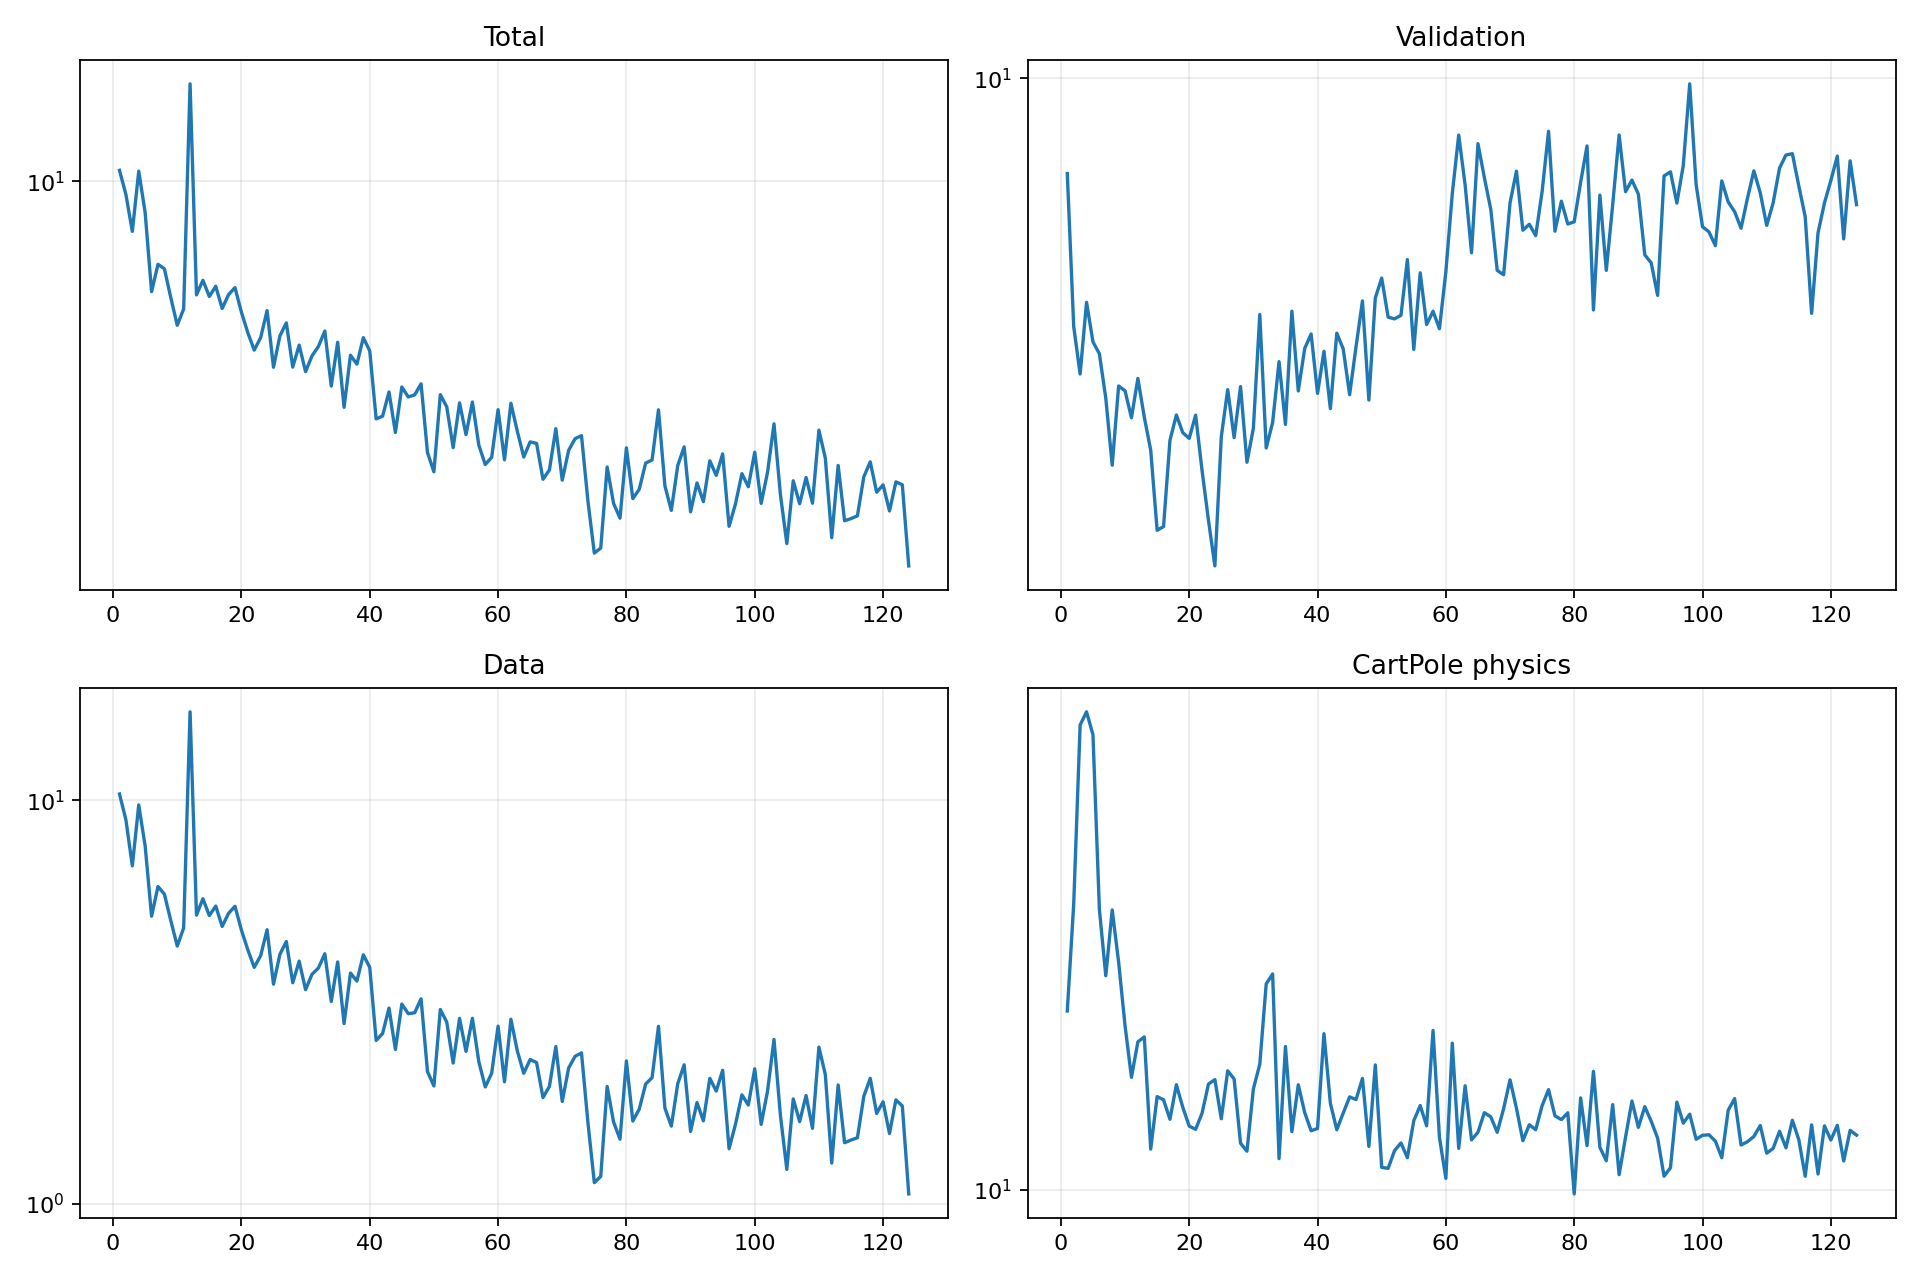

The file beside this chart, header and first rows:
epoch, validation_forecast_mse, train_total, train_data, train_cartpole_physics, train_rotation_physics
1, 7.86, 10.6, 10.38, 21.53, 0.5954
2, 5.341, 9.308, 8.955, 34.03, 1.195
3, 4.738, 7.636, 6.885, 73.23, 1.885
4, 5.679, 10.55, 9.749, 77.48, 2.795
5, 5.139, 8.444, 7.708, 70.24, 3.421
6, 4.987, 5.526, 5.166, 33.26, 2.736
7, 4.457, 6.4, 6.12, 25.03, 2.972
8, 3.763, 6.248, 5.857, 33.18, 5.897
9, 4.597, 5.348, 5.035, 26.54, 4.831
10, 4.541, 4.615, 4.357, 20.22, 5.584
11, 4.242, 5.037, 4.831, 16.2, 4.347
12, 4.685, 16.86, 16.58, 18.86, 8.315
13, 4.249, 5.431, 5.198, 19.26, 4.055
14, 3.909, 5.875, 5.707, 11.92, 4.807
15, 3.193, 5.385, 5.183, 14.92, 5.25
16, 3.223, 5.689, 5.474, 14.72, 6.731
17, 4.007, 5.049, 4.872, 13.54, 4.17
18, 4.273, 5.44, 5.251, 15.7, 3.191
19, 4.085, 5.647, 5.467, 14.25, 3.816
20, 4.027, 4.951, 4.773, 13.15, 4.648
21, 4.271, 4.433, 4.264, 12.97, 3.926
22, 3.714, 4.039, 3.858, 13.89, 4.194
23, 3.275, 4.319, 4.124, 15.74, 3.753
24, 2.918, 4.993, 4.782, 16.04, 5.043
25, 4.042, 3.684, 3.504, 13.57, 4.359
26, 4.555, 4.36, 4.157, 16.66, 3.726
27, 4.035, 4.675, 4.47, 16.09, 4.399
28, 4.59, 3.687, 3.533, 12.22, 3.19
29, 3.791, 4.148, 3.998, 11.81, 3.217
30, 4.132, 3.598, 3.396, 15.42, 4.797
31, 5.507, 3.915, 3.708, 17.14, 3.538
32, 3.931, 4.118, 3.844, 24.17, 3.32
33, 4.192, 4.474, 4.169, 25.22, 5.221
34, 4.889, 3.33, 3.174, 11.44, 4.132
35, 4.171, 4.213, 3.979, 18.49, 4.854
36, 5.553, 2.971, 2.798, 12.84, 4.452
37, 4.54, 3.928, 3.734, 15.7, 3.746
38, 5.053, 3.746, 3.567, 13.93, 3.966
39, 5.242, 4.318, 4.144, 12.89, 4.455
40, 4.512, 4.021, 3.858, 13.02, 3.366
41, 5.018, 2.792, 2.542, 19.53, 5.461
42, 4.341, 2.833, 2.644, 14.49, 4.34
43, 5.252, 3.226, 3.058, 12.95, 3.924
44, 5.049, 2.596, 2.414, 13.9, 4.225
45, 4.497, 3.314, 3.129, 14.9, 3.518
46, 5.076, 3.141, 2.961, 14.73, 3.27
47, 5.699, 3.176, 2.977, 16.13, 3.749
48, 4.436, 3.37, 3.224, 12.05, 2.593
49, 5.741, 2.331, 2.128, 17.09, 3.222
50, 6.037, 2.102, 1.96, 11.02, 3.209
51, 5.47, 3.18, 3.033, 10.97, 3.764
52, 5.446, 2.979, 2.823, 11.84, 3.784
53, 5.495, 2.393, 2.234, 12.23, 3.668
54, 6.326, 3.042, 2.883, 11.48, 4.418
55, 5.042, 2.566, 2.388, 13.46, 4.365
56, 6.117, 3.056, 2.885, 14.36, 2.794
57, 5.368, 2.426, 2.252, 13.16, 4.191
58, 5.551, 2.186, 1.95, 19.8, 3.825
59, 5.312, 2.271, 2.107, 12.52, 3.853
60, 6.137, 2.934, 2.758, 10.51, 7.069
... 64 more rows
